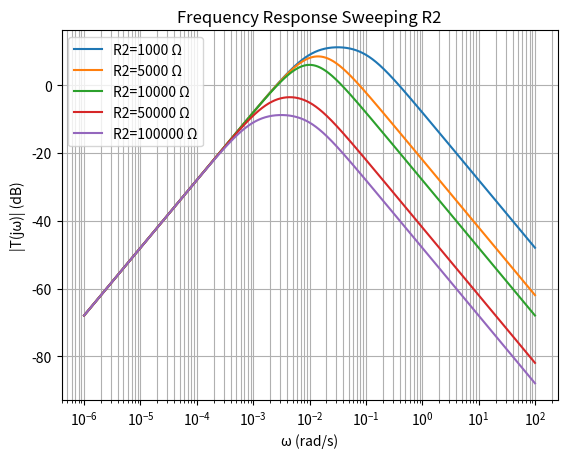

This chart was generated by the following Python code:
import numpy as np
import matplotlib.pyplot as plt

def transfer_mag(R1, R2, R3, R4, C1, C2, omega):
    omega = np.asarray(omega, dtype=float)
    gain = 1 + (R4 / R3)
    hp = omega * R1 * C1
    lp = omega * R2 * C2
    return gain * (hp / np.sqrt(1 + hp**2)) * (1 / np.sqrt(1 + lp**2))

def metrics_from_curve(omega, T):
    T = np.asarray(T)
    omega = np.asarray(omega)

    idx_peak = np.argmax(T)
    T_max = T[idx_peak]
    omega0 = omega[idx_peak]

    target = T_max / np.sqrt(2)  # -3 dB in magnitude
    above = np.where(T >= target)[0]
    if len(above) == 0:
        return T_max, omega0, np.nan, np.nan, np.nan

    w_low = omega[above[0]]
    w_high = omega[above[-1]]
    bw = w_high - w_low
    return T_max, omega0, w_low, w_high, bw

# Nominal values
base = dict(R1=10_000, R2=10_000, R3=10_000, R4=30_000, C1=0.01, C2=0.01)
omega = np.logspace(-6, 2, 2000)

# Sweep R1
R2_vals = [1_000, 5_000, 10_000, 50_000, 100_000]

plt.figure()
for R2 in R2_vals:
    T = transfer_mag(base["R1"], R2, base["R3"], base["R4"], base["C1"], base["C2"], omega)
    plt.semilogx(omega, 20*np.log10(T), label=f"R2={R2:g} Ω")

plt.xlabel("ω (rad/s)")
plt.ylabel("|T(jω)| (dB)")
plt.grid(True, which="both")
plt.legend()
plt.title("Frequency Response Sweeping R2")
plt.savefig("R2_sweep_frequency_response.png", dpi=300, bbox_inches="tight")
print("R2 sweep metrics:")
for R2 in R2_vals:
    T = transfer_mag(base["R1"], R2, base["R3"], base["R4"], base["C1"], base["C2"], omega)
    T_max, omega0, w1, w2, bw = metrics_from_curve(omega, T)
    print(f"R2={R2:8g} Ω | Tmax={T_max:.4f}  omega0={omega0:.4e}  BW={bw:.4e}")

plt.show()